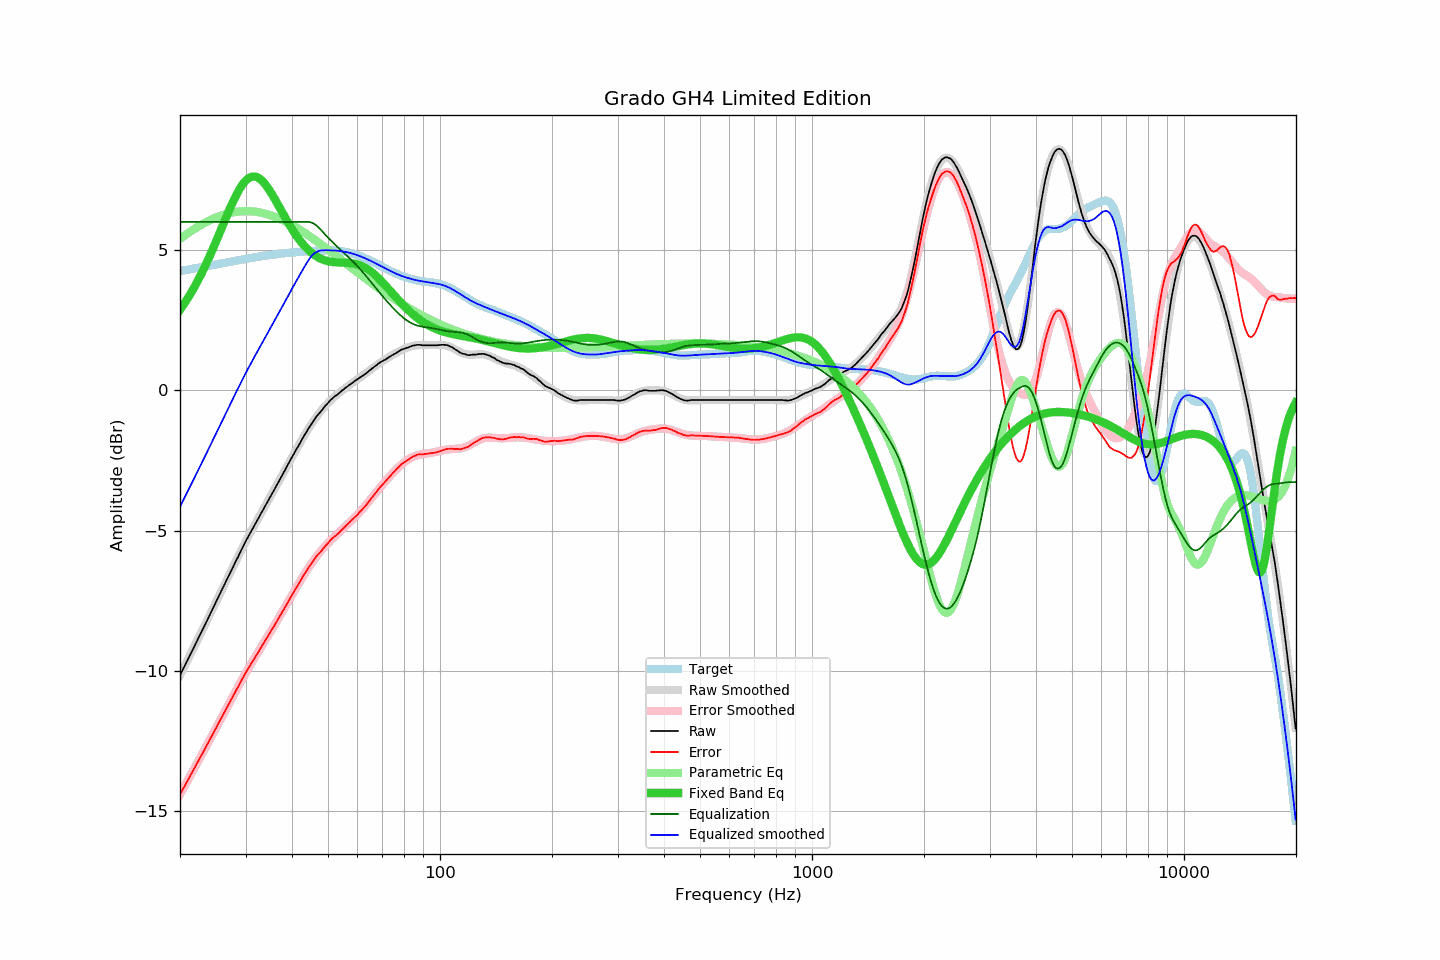

Source data for this figure (header and first rows):
frequency, raw, error, smoothed, error_smoothed, equalization, parametric_eq, equalized_raw, equalized_smoothed, target
20.00, -10.14, -14.39, -10.14, -14.39, 6.00, 2.87, -4.14, -4.14, 4.25
20.20, -10.03, -14.29, -10.03, -14.29, 6.00, 2.95, -4.03, -4.03, 4.26
20.40, -9.91, -14.18, -9.92, -14.19, 6.00, 3.03, -3.91, -3.92, 4.27
20.61, -9.81, -14.09, -9.80, -14.08, 6.00, 3.12, -3.81, -3.80, 4.28
20.81, -9.68, -13.97, -9.69, -13.98, 6.00, 3.21, -3.68, -3.69, 4.29
21.02, -9.57, -13.87, -9.57, -13.87, 6.00, 3.30, -3.57, -3.57, 4.30
21.23, -9.45, -13.77, -9.46, -13.77, 6.00, 3.39, -3.45, -3.46, 4.31
21.44, -9.34, -13.66, -9.34, -13.66, 6.00, 3.49, -3.34, -3.34, 4.32
21.66, -9.23, -13.56, -9.23, -13.56, 6.00, 3.59, -3.23, -3.23, 4.33
21.87, -9.11, -13.46, -9.11, -13.45, 6.00, 3.69, -3.11, -3.11, 4.34
22.09, -8.99, -13.35, -9.00, -13.35, 6.00, 3.79, -2.99, -3.00, 4.35
22.31, -8.87, -13.24, -8.88, -13.24, 6.00, 3.90, -2.87, -2.88, 4.36
22.54, -8.77, -13.14, -8.76, -13.14, 6.00, 4.01, -2.77, -2.76, 4.37
22.76, -8.64, -13.03, -8.65, -13.03, 6.00, 4.12, -2.64, -2.65, 4.39
22.99, -8.53, -12.93, -8.53, -12.93, 6.00, 4.23, -2.53, -2.53, 4.40
23.22, -8.41, -12.82, -8.41, -12.82, 6.00, 4.35, -2.41, -2.41, 4.41
23.45, -8.29, -12.71, -8.30, -12.71, 6.00, 4.47, -2.29, -2.30, 4.42
23.69, -8.18, -12.61, -8.18, -12.61, 6.00, 4.60, -2.18, -2.18, 4.43
23.92, -8.06, -12.51, -8.06, -12.50, 6.00, 4.72, -2.06, -2.06, 4.44
24.16, -7.94, -12.40, -7.94, -12.39, 6.00, 4.85, -1.94, -1.94, 4.45
24.40, -7.82, -12.29, -7.82, -12.28, 6.00, 4.98, -1.82, -1.82, 4.46
24.65, -7.71, -12.18, -7.70, -12.18, 6.00, 5.11, -1.71, -1.70, 4.48
24.89, -7.58, -12.07, -7.58, -12.07, 6.00, 5.25, -1.58, -1.58, 4.49
25.14, -7.46, -11.96, -7.47, -11.96, 6.00, 5.38, -1.46, -1.47, 4.50
25.39, -7.34, -11.85, -7.35, -11.85, 6.00, 5.52, -1.34, -1.35, 4.51
25.65, -7.23, -11.74, -7.23, -11.75, 6.00, 5.66, -1.23, -1.23, 4.52
25.91, -7.11, -11.63, -7.11, -11.64, 6.00, 5.79, -1.11, -1.11, 4.53
26.16, -6.99, -11.53, -6.99, -11.53, 6.00, 5.93, -0.99, -0.99, 4.54
26.43, -6.88, -11.42, -6.88, -11.42, 6.00, 6.07, -0.88, -0.88, 4.55
26.69, -6.75, -11.31, -6.76, -11.32, 6.00, 6.20, -0.75, -0.76, 4.56
26.96, -6.65, -11.22, -6.64, -11.21, 6.00, 6.34, -0.65, -0.64, 4.57
27.23, -6.53, -11.11, -6.52, -11.10, 6.00, 6.47, -0.53, -0.52, 4.58
27.50, -6.41, -11.00, -6.41, -10.99, 6.00, 6.60, -0.41, -0.41, 4.59
27.77, -6.29, -10.89, -6.29, -10.89, 6.00, 6.72, -0.29, -0.29, 4.60
28.05, -6.17, -10.78, -6.17, -10.78, 6.00, 6.84, -0.17, -0.17, 4.61
28.33, -6.05, -10.67, -6.05, -10.67, 6.00, 6.96, -0.05, -0.05, 4.62
28.62, -5.95, -10.58, -5.94, -10.57, 6.00, 7.07, 0.05, 0.06, 4.63
28.90, -5.82, -10.47, -5.82, -10.46, 6.00, 7.17, 0.18, 0.18, 4.64
29.19, -5.70, -10.36, -5.71, -10.36, 6.00, 7.26, 0.30, 0.29, 4.65
29.48, -5.59, -10.26, -5.60, -10.26, 6.00, 7.34, 0.41, 0.40, 4.66
29.78, -5.48, -10.15, -5.48, -10.16, 6.00, 7.41, 0.52, 0.52, 4.67
30.08, -5.36, -10.04, -5.37, -10.06, 6.00, 7.48, 0.64, 0.63, 4.68
30.38, -5.26, -9.95, -5.26, -9.96, 6.00, 7.53, 0.74, 0.74, 4.69
30.68, -5.15, -9.86, -5.16, -9.86, 6.00, 7.57, 0.85, 0.84, 4.70
30.99, -5.05, -9.76, -5.05, -9.76, 6.00, 7.60, 0.95, 0.95, 4.71
31.30, -4.95, -9.67, -4.94, -9.67, 6.00, 7.61, 1.05, 1.06, 4.72
31.61, -4.84, -9.58, -4.84, -9.57, 6.00, 7.62, 1.16, 1.16, 4.73
31.93, -4.74, -9.48, -4.73, -9.48, 6.00, 7.61, 1.26, 1.27, 4.74
32.24, -4.63, -9.39, -4.63, -9.38, 6.00, 7.59, 1.37, 1.37, 4.75
32.57, -4.54, -9.30, -4.53, -9.29, 6.00, 7.56, 1.46, 1.47, 4.76
32.89, -4.42, -9.20, -4.43, -9.20, 6.00, 7.52, 1.58, 1.57, 4.77
33.22, -4.32, -9.11, -4.32, -9.10, 6.00, 7.47, 1.68, 1.68, 4.78
33.55, -4.22, -9.01, -4.22, -9.01, 6.00, 7.41, 1.78, 1.78, 4.79
33.89, -4.11, -8.91, -4.12, -8.92, 6.00, 7.34, 1.89, 1.88, 4.80
34.23, -4.02, -8.82, -4.02, -8.82, 6.00, 7.27, 1.98, 1.98, 4.81
34.57, -3.91, -8.73, -3.91, -8.73, 6.00, 7.19, 2.09, 2.09, 4.81
34.92, -3.81, -8.63, -3.81, -8.63, 6.00, 7.10, 2.19, 2.19, 4.82
35.27, -3.71, -8.53, -3.71, -8.54, 6.00, 7.01, 2.29, 2.29, 4.83
35.62, -3.61, -8.44, -3.60, -8.44, 6.00, 6.91, 2.39, 2.40, 4.84
35.97, -3.50, -8.35, -3.50, -8.34, 6.00, 6.81, 2.50, 2.50, 4.85
... 635 more rows
